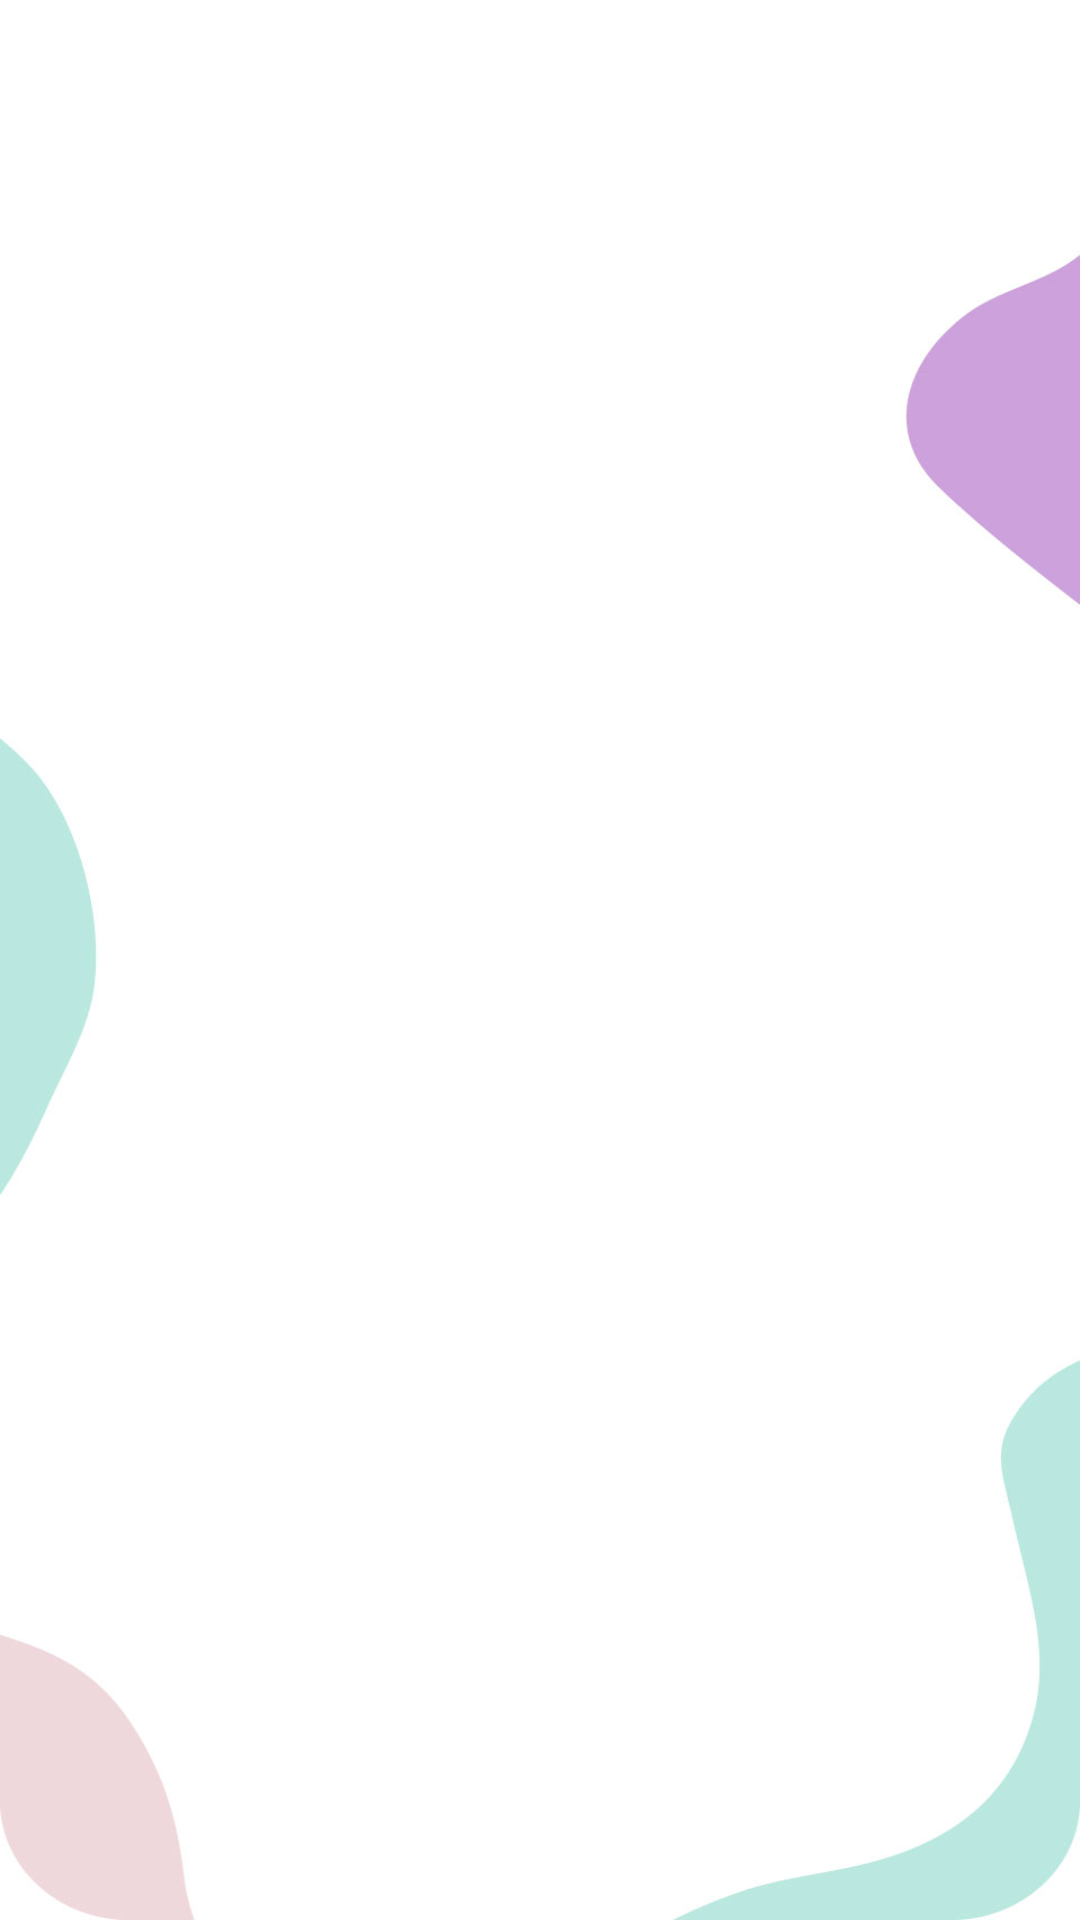

This screen was rendered from an Android layout file. Write that file and the resources it references.
<!-- AndroidManifest.xml: application theme Theme.ReAddict -->
<!-- res/layout/activity_borrowed_list.xml -->
<?xml version="1.0" encoding="utf-8"?>
<ScrollView xmlns:android="http://schemas.android.com/apk/res/android"
    xmlns:app="http://schemas.android.com/apk/res-auto"
    xmlns:tools="http://schemas.android.com/tools"
    android:layout_width="match_parent"
    android:layout_height="match_parent"
    android:background="@drawable/background_04"
    tools:context=".BorrowedListActivity">

    <androidx.recyclerview.widget.RecyclerView
        android:id="@+id/borrowedList"
        android:layout_width="match_parent"
        android:layout_height="wrap_content">

    </androidx.recyclerview.widget.RecyclerView>

</ScrollView>
<!-- resources referenced by this layout -->
<resources>
  <!-- drawable background_04: jpg bitmap (drawable, 42703 bytes) -->
  <style name="Theme.ReAddict" parent="Theme.MaterialComponents.DayNight.NoActionBar">
          
          <item name="colorPrimary">@color/teal_200</item>
          <item name="colorPrimaryVariant">@color/teal_700</item>
          <item name="colorOnPrimary">@color/white</item>
          
          <item name="colorSecondary">@color/purple_500</item>
          <item name="colorSecondaryVariant">@color/purple_700</item>
          <item name="colorOnSecondary">@color/black</item>
          
          <item name="android:statusBarColor" tools:targetApi="l">?attr/colorPrimaryVariant</item>
          
      </style>
  <!-- not gathered from this repository: default colours our renderer supplied (Android Studio template values) -->
  <color name="purple_500">#FF6200EE</color>
  <color name="purple_700">#FF3700B3</color>
  <color name="teal_200">#FF03DAC5</color>
  <color name="teal_700">#FF018786</color>
  <color name="black">#FF000000</color>
  <color name="white">#FFFFFFFF</color>
</resources>
